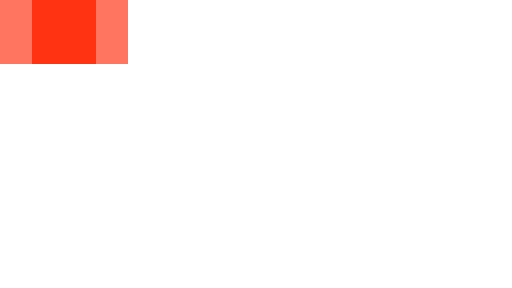
t = 0.00 s
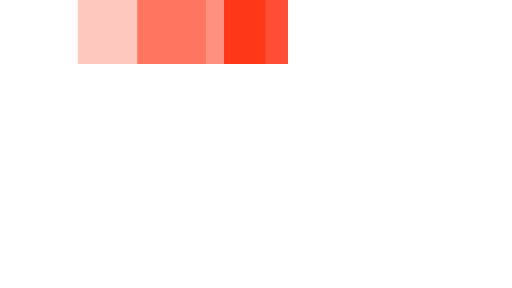
t = 0.35 s
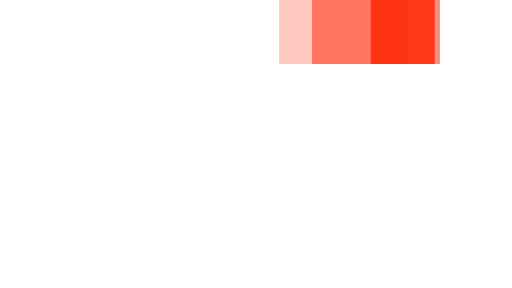
t = 0.75 s
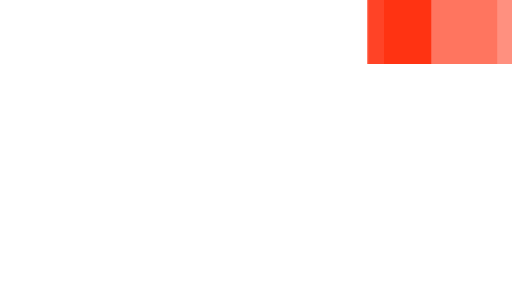
t = 1.10 s
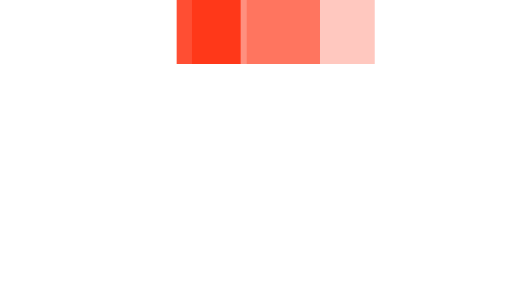
t = 1.45 s
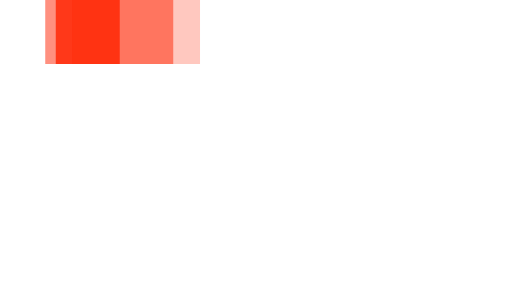
t = 1.85 s

The animated SVG that drew these frames (rendered in a browser with its animation timeline set to each time). Animation: 3 SMIL elements (animateTransform=3); one cycle of 2.20 s, repeats indefinitely.

<svg xmlns="http://www.w3.org/2000/svg" viewBox="0 14 32 18" width="32" height="4" fill="#f20" preserveAspectRatio="none"><path opacity=".8" d="M2 14v4h4v-4z"><animateTransform attributeName="transform" type="translate" values="0 0; 24 0; 0 0" dur="2s" begin="0" repeatCount="indefinite" keySplines="0.2 0.2 0.4 0.8;0.2 0.2 0.4 0.8" calcMode="spline"/></path><path opacity=".5" d="M0 14v4h8v-4z"><animateTransform attributeName="transform" type="translate" values="0 0; 24 0; 0 0" dur="2s" begin="0.1s" repeatCount="indefinite" keySplines="0.2 0.2 0.4 0.8;0.2 0.2 0.4 0.8" calcMode="spline"/></path><path opacity=".25" d="M0 14v4h8v-4z"><animateTransform attributeName="transform" type="translate" values="0 0; 24 0; 0 0" dur="2s" begin="0.2s" repeatCount="indefinite" keySplines="0.2 0.2 0.4 0.8;0.2 0.2 0.4 0.8" calcMode="spline"/></path></svg>